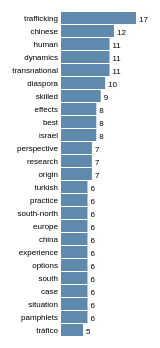
D3 v3 page, settled after 360 driven frames (6 s of simulated time); the page loaded 1 data file(s).


        d3.json('./tf.json', function(data){


          //sort bars based on value

          data = data.sort(function (a, b) {
              return d3.descending(a.value, b.value);
          })
          data = data.slice(0, 25);
          data = data.reverse();


          //set up svg using margin conventions - we'll need plenty of room on the left for labels
          var margin = {
              top: 15,
              right: 25,
              bottom: 15,
              left: 80
          };

          var width = 180 - margin.left - margin.right,
              height = 360 - margin.top - margin.bottom;

          var svg = d3.select("#graphic").append("svg")
              .attr("width", width + margin.left + margin.right)
              .attr("height", height + margin.top + margin.bottom)
              .append("g")
              .attr("transform", "translate(" + margin.left + "," + margin.top + ")");

          var x = d3.scale.linear()
              .range([0, width])
              .domain([0, d3.max(data, function (d) {
                  return d.value;
              })]);

          var y = d3.scale.ordinal()
              .rangeRoundBands([height, 0], .1)
              .domain(data.map(function (d) {
                  return d.term;
              }));

          //make y axis to show bar names
          var yAxis = d3.svg.axis()
              .scale(y)
              //no tick marks
              .tickSize(0)
              .orient("left");

          var gy = svg.append("g")
              .attr("class", "y axis")
              .call(yAxis)

          var bars = svg.selectAll(".bar")
              .data(data)
              .enter()
              .append("g")

          //append rects
          bars.append("rect")
              .attr("class", "bar")
              .attr("y", function (d) {
                  return y(d.term);
              })
              .attr("height", y.rangeBand())
              .attr("x", 0)
              .attr("width", function (d) {
                  return x(d.value);
              });

          //add a value label to the right of each bar
          bars.append("text")
              .attr("class", "label")
              //y position of the label is halfway down the bar
              .attr("y", function (d) {
                  return y(d.term) + y.rangeBand() / 2 + 4;
              })
              //x position is 3 pixels to the right of the bar
              .attr("x", function (d) {
                  return x(d.value) + 3;
              })
              .text(function (d) {
                  return d.value;
              });
       });

    

### data: tf.json
[
 {
  "term": "since",
  "value": 2
 },
 {
  "term": "chinese",
  "value": 12
 },
 {
  "term": "1959–1969*",
  "value": 3
 },
 {
  "term": "global",
  "value": 2
 },
 {
  "term": "tráfico",
  "value": 5
 },
 {
  "term": "asian",
  "value": 2
 },
 {
  "term": "human",
  "value": 11
 },
 {
  "term": "japan",
  "value": 4
 },
 "... 201 more items"
]